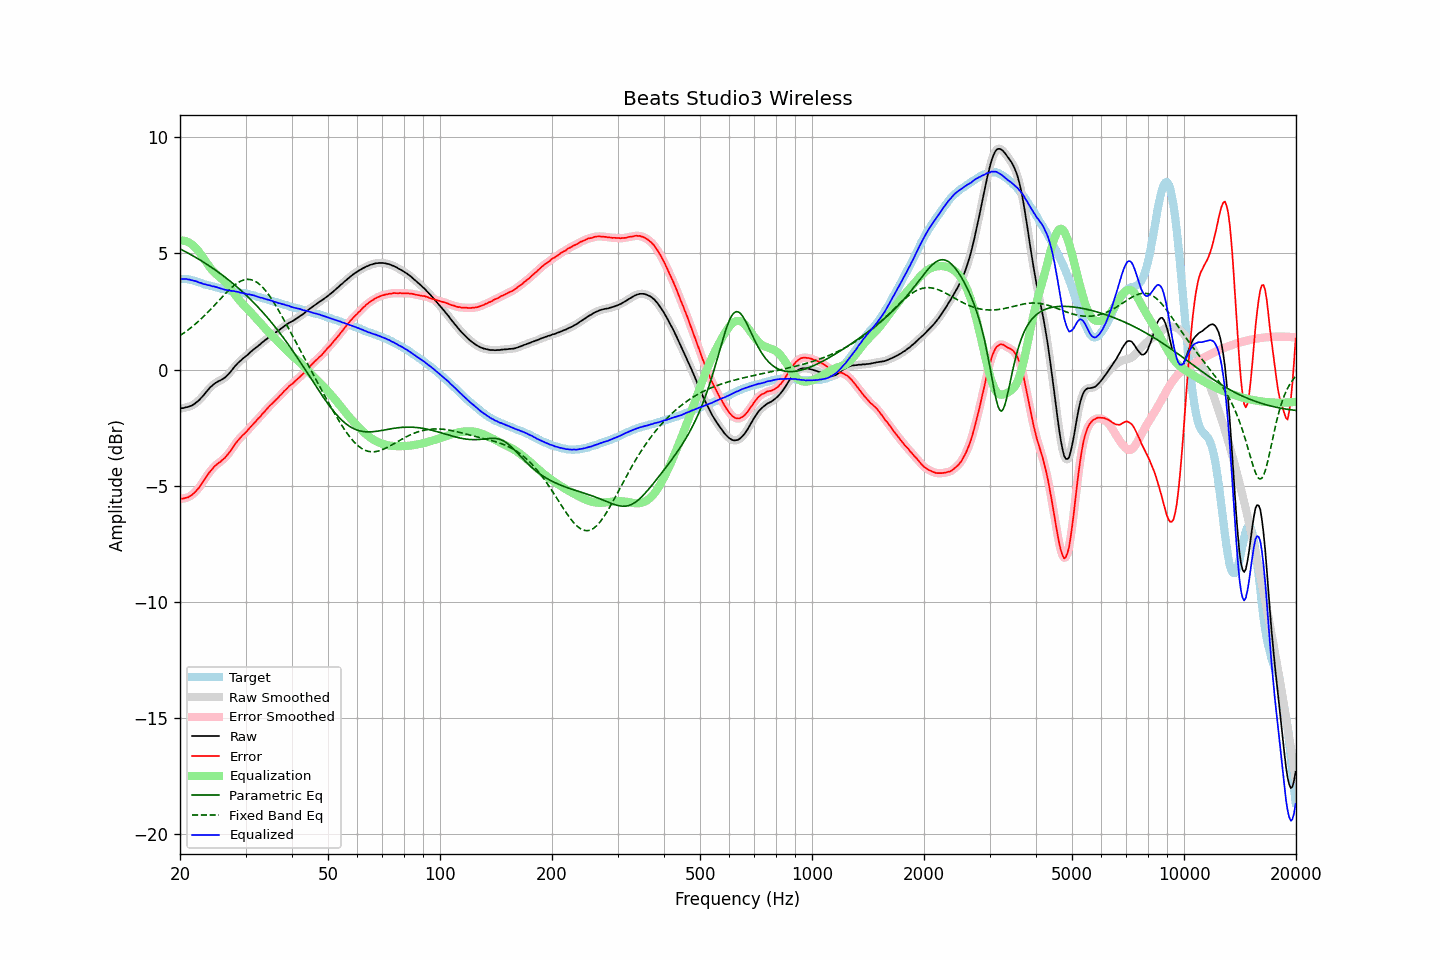

Data behind this chart, as committed beside it:
frequency, raw, error, smoothed, error_smoothed, equalization, parametric_eq, fixed_band_eq, equalized_raw, equalized_smoothed, target
20.00, -1.68, -5.57, -1.67, -5.57, 5.56, 5.20, 1.47, 3.88, 3.88, 3.90
20.20, -1.66, -5.55, -1.66, -5.56, 5.56, 5.16, 1.51, 3.90, 3.90, 3.89
20.40, -1.66, -5.55, -1.65, -5.55, 5.55, 5.13, 1.56, 3.90, 3.90, 3.89
20.61, -1.64, -5.53, -1.64, -5.53, 5.54, 5.09, 1.61, 3.90, 3.90, 3.89
20.81, -1.62, -5.51, -1.62, -5.52, 5.52, 5.05, 1.66, 3.90, 3.90, 3.89
21.02, -1.61, -5.50, -1.60, -5.49, 5.49, 5.02, 1.71, 3.88, 3.89, 3.89
21.23, -1.58, -5.45, -1.58, -5.46, 5.45, 4.98, 1.76, 3.88, 3.87, 3.87
21.44, -1.56, -5.42, -1.55, -5.41, 5.41, 4.94, 1.82, 3.85, 3.85, 3.86
21.66, -1.52, -5.36, -1.52, -5.36, 5.36, 4.90, 1.87, 3.84, 3.84, 3.84
21.87, -1.48, -5.30, -1.47, -5.30, 5.30, 4.86, 1.93, 3.82, 3.82, 3.82
22.09, -1.42, -5.23, -1.42, -5.23, 5.22, 4.82, 1.99, 3.81, 3.80, 3.81
22.31, -1.37, -5.15, -1.36, -5.15, 5.14, 4.78, 2.05, 3.78, 3.78, 3.78
22.54, -1.31, -5.07, -1.30, -5.06, 5.05, 4.74, 2.11, 3.75, 3.75, 3.76
22.76, -1.23, -4.96, -1.23, -4.97, 4.96, 4.70, 2.18, 3.73, 3.73, 3.74
22.99, -1.16, -4.86, -1.15, -4.86, 4.86, 4.65, 2.24, 3.70, 3.70, 3.71
23.22, -1.08, -4.75, -1.07, -4.75, 4.76, 4.61, 2.31, 3.68, 3.68, 3.68
23.45, -0.99, -4.64, -0.99, -4.65, 4.65, 4.57, 2.38, 3.67, 3.66, 3.66
23.69, -0.91, -4.55, -0.90, -4.55, 4.55, 4.52, 2.45, 3.65, 3.65, 3.65
23.92, -0.83, -4.45, -0.83, -4.45, 4.46, 4.48, 2.52, 3.63, 3.63, 3.62
24.16, -0.75, -4.36, -0.75, -4.37, 4.37, 4.43, 2.59, 3.62, 3.61, 3.61
24.40, -0.70, -4.29, -0.69, -4.28, 4.28, 4.38, 2.66, 3.59, 3.60, 3.59
24.65, -0.63, -4.20, -0.63, -4.20, 4.21, 4.34, 2.74, 3.58, 3.58, 3.57
24.89, -0.58, -4.13, -0.58, -4.13, 4.14, 4.29, 2.81, 3.57, 3.56, 3.55
25.14, -0.54, -4.08, -0.53, -4.07, 4.08, 4.24, 2.89, 3.54, 3.55, 3.54
25.39, -0.50, -4.02, -0.50, -4.02, 4.02, 4.19, 2.96, 3.53, 3.52, 3.52
25.65, -0.47, -3.97, -0.46, -3.97, 3.96, 4.14, 3.04, 3.50, 3.50, 3.51
25.91, -0.43, -3.91, -0.43, -3.91, 3.91, 4.09, 3.11, 3.48, 3.48, 3.48
26.16, -0.39, -3.85, -0.39, -3.85, 3.84, 4.03, 3.18, 3.46, 3.46, 3.47
26.43, -0.34, -3.79, -0.34, -3.79, 3.78, 3.98, 3.26, 3.44, 3.44, 3.45
26.69, -0.28, -3.71, -0.28, -3.71, 3.70, 3.93, 3.33, 3.43, 3.43, 3.43
26.96, -0.21, -3.63, -0.21, -3.63, 3.62, 3.87, 3.40, 3.41, 3.41, 3.42
27.23, -0.13, -3.54, -0.13, -3.54, 3.53, 3.82, 3.46, 3.40, 3.40, 3.41
27.50, -0.05, -3.45, -0.04, -3.44, 3.44, 3.76, 3.53, 3.39, 3.39, 3.40
27.77, 0.04, -3.33, 0.04, -3.34, 3.34, 3.70, 3.59, 3.39, 3.38, 3.38
28.05, 0.13, -3.23, 0.13, -3.24, 3.25, 3.65, 3.64, 3.38, 3.37, 3.37
28.33, 0.20, -3.14, 0.21, -3.14, 3.15, 3.59, 3.69, 3.36, 3.36, 3.35
28.62, 0.28, -3.05, 0.28, -3.06, 3.07, 3.53, 3.74, 3.35, 3.34, 3.33
28.90, 0.34, -2.98, 0.34, -2.97, 2.98, 3.47, 3.78, 3.33, 3.33, 3.32
29.19, 0.40, -2.90, 0.41, -2.90, 2.90, 3.41, 3.82, 3.31, 3.31, 3.30
29.48, 0.47, -2.82, 0.47, -2.83, 2.83, 3.34, 3.84, 3.30, 3.30, 3.30
29.78, 0.52, -2.76, 0.52, -2.76, 2.75, 3.28, 3.87, 3.28, 3.28, 3.29
30.08, 0.58, -2.69, 0.58, -2.69, 2.68, 3.21, 3.88, 3.26, 3.26, 3.28
30.38, 0.63, -2.62, 0.64, -2.62, 2.61, 3.15, 3.89, 3.24, 3.25, 3.25
30.68, 0.70, -2.54, 0.70, -2.54, 2.54, 3.08, 3.88, 3.24, 3.24, 3.24
30.99, 0.76, -2.46, 0.76, -2.46, 2.46, 3.01, 3.88, 3.23, 3.23, 3.22
31.30, 0.82, -2.38, 0.82, -2.38, 2.39, 2.94, 3.85, 3.21, 3.21, 3.21
31.61, 0.88, -2.31, 0.88, -2.31, 2.31, 2.87, 3.83, 3.20, 3.19, 3.19
31.93, 0.93, -2.24, 0.93, -2.24, 2.24, 2.80, 3.79, 3.17, 3.17, 3.17
32.24, 0.98, -2.16, 0.99, -2.16, 2.16, 2.73, 3.75, 3.14, 3.15, 3.14
32.57, 1.04, -2.08, 1.04, -2.09, 2.08, 2.66, 3.70, 3.13, 3.12, 3.13
32.89, 1.09, -2.02, 1.10, -2.01, 2.01, 2.58, 3.64, 3.10, 3.10, 3.11
33.22, 1.16, -1.92, 1.16, -1.93, 1.93, 2.51, 3.57, 3.09, 3.09, 3.08
33.55, 1.21, -1.86, 1.21, -1.85, 1.85, 2.43, 3.50, 3.06, 3.07, 3.07
33.89, 1.27, -1.77, 1.27, -1.77, 1.77, 2.35, 3.42, 3.05, 3.05, 3.05
34.23, 1.32, -1.70, 1.33, -1.70, 1.70, 2.27, 3.33, 3.02, 3.02, 3.02
34.57, 1.38, -1.62, 1.38, -1.62, 1.62, 2.19, 3.24, 3.01, 3.01, 3.00
34.92, 1.43, -1.54, 1.43, -1.55, 1.55, 2.11, 3.14, 2.99, 2.98, 2.98
35.27, 1.48, -1.48, 1.48, -1.48, 1.48, 2.02, 3.04, 2.97, 2.96, 2.96
35.62, 1.52, -1.42, 1.53, -1.41, 1.41, 1.94, 2.93, 2.94, 2.94, 2.94
35.97, 1.57, -1.34, 1.57, -1.35, 1.34, 1.85, 2.82, 2.92, 2.92, 2.92
... 635 more rows
